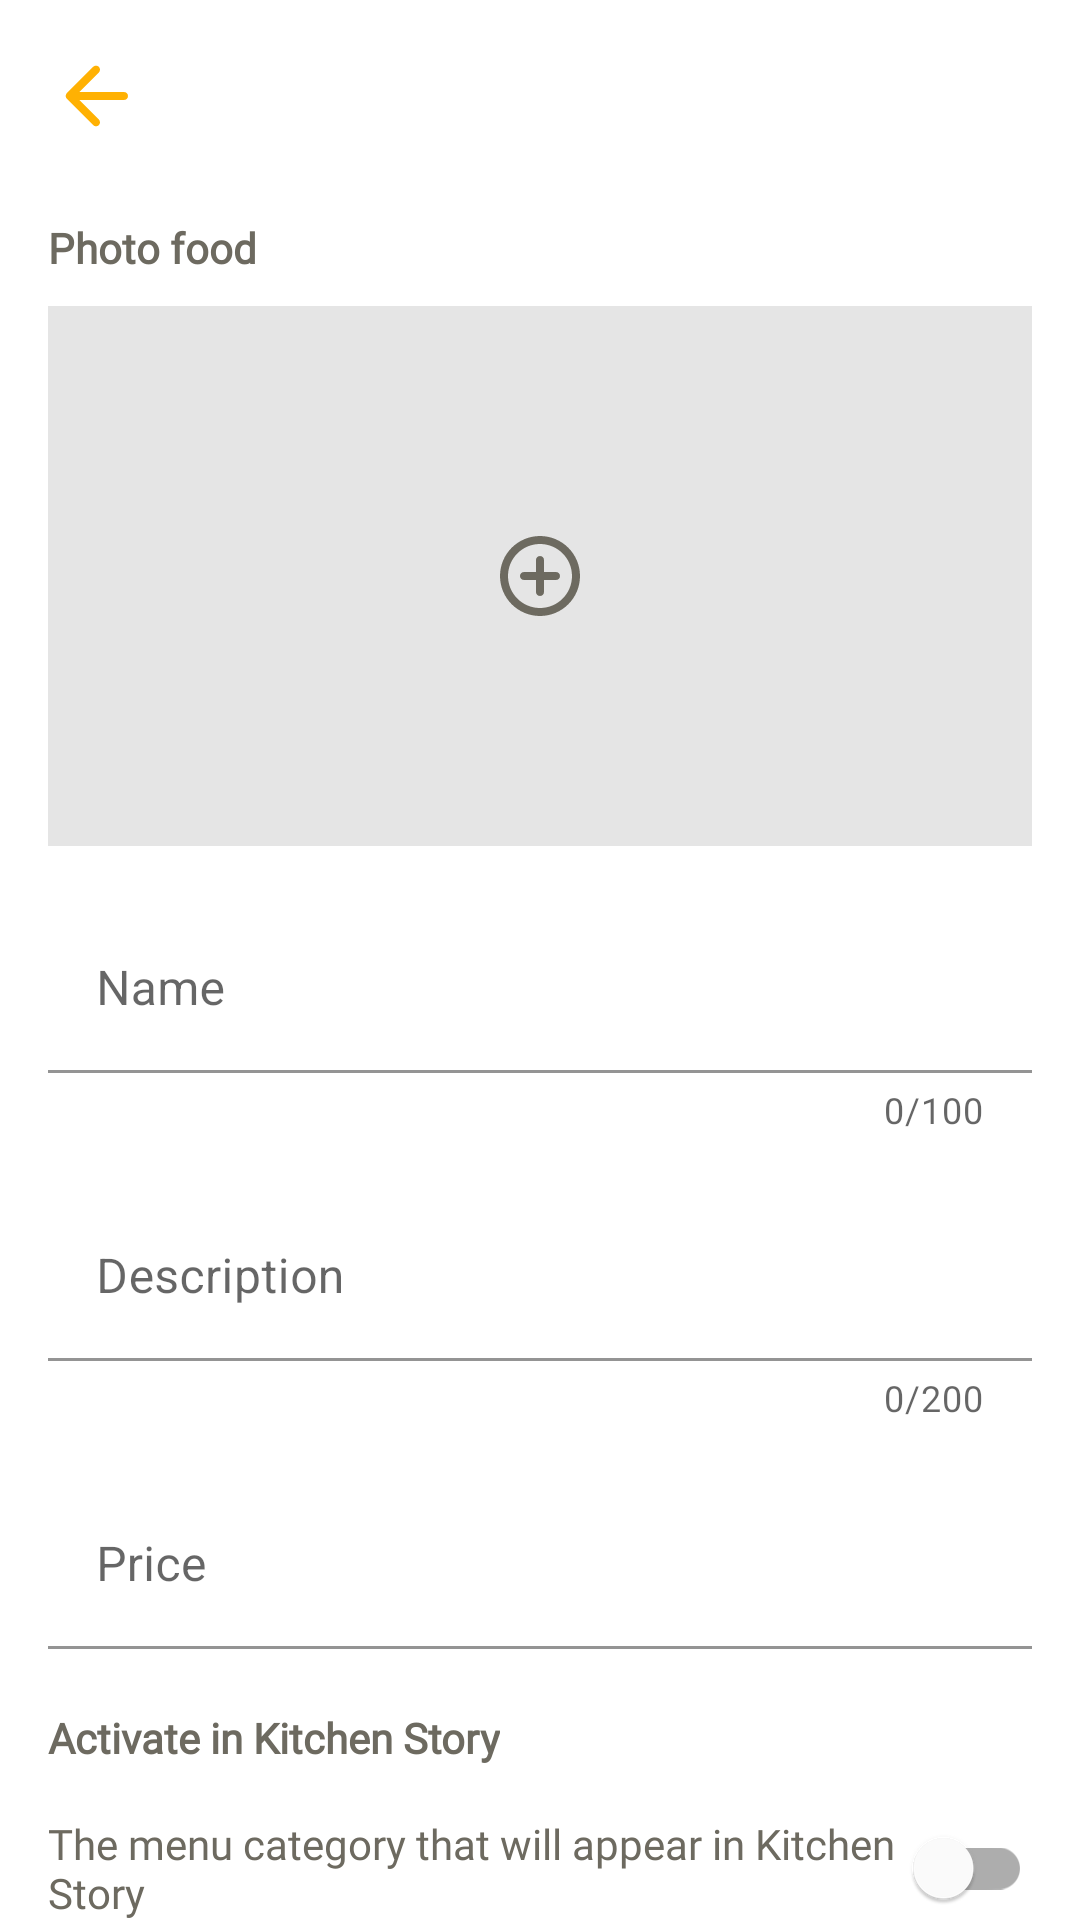

Write the Android layout XML for this screen, with the resource values it uses.
<!-- AndroidManifest.xml: application theme Theme.KitchenStoryOwner -->
<!-- res/layout/activity_add_food.xml -->
<?xml version="1.0" encoding="utf-8"?>
<androidx.core.widget.NestedScrollView xmlns:android="http://schemas.android.com/apk/res/android"
    xmlns:app="http://schemas.android.com/apk/res-auto"
    xmlns:tools="http://schemas.android.com/tools"
    android:layout_width="match_parent"
    android:layout_height="match_parent"
    android:fillViewport="true"
    tools:context=".view.addfood.AddFoodActivity">

    <LinearLayout
        android:padding="16dp"
        android:orientation="vertical"
        android:layout_width="match_parent"
        android:layout_height="match_parent">


        <include
            layout="@layout/layout_back"
            android:id="@+id/back" />

        <TextView
            android:id="@+id/textView9"
            style="@style/text14BoldBlack"
            android:layout_width="wrap_content"
            android:layout_height="wrap_content"
            android:layout_marginTop="25dp"
            android:text="@string/photo_food"
            app:layout_constraintStart_toStartOf="parent"
            app:layout_constraintTop_toBottomOf="@+id/back" />

        <ImageView
            android:id="@+id/iv_profile"
            android:layout_width="match_parent"
            android:layout_height="180dp"
            android:layout_marginTop="10dp"
            android:background="@color/grey"
            android:scaleType="center"
            android:src="@drawable/ic_add_circle"
            app:layout_constraintEnd_toEndOf="parent"
            app:layout_constraintHorizontal_bias="0.5"
            app:layout_constraintStart_toStartOf="parent"
            app:layout_constraintTop_toBottomOf="@+id/textView9" />

        <com.google.android.material.textfield.TextInputLayout
            android:id="@+id/textInputLayout4"
            android:layout_width="match_parent"
            android:layout_height="wrap_content"
            android:layout_marginTop="20dp"
            android:hint="@string/name"
            app:boxBackgroundColor="@color/white"
            app:boxStrokeColor="@color/blue"
            app:counterEnabled="true"
            app:counterMaxLength="100"
            app:hintTextColor="@color/blue"
            app:layout_constraintEnd_toEndOf="parent"
            app:layout_constraintHorizontal_bias="0.5"
            app:layout_constraintStart_toStartOf="parent"
            app:layout_constraintTop_toBottomOf="@+id/iv_profile">

            <com.google.android.material.textfield.TextInputEditText
                android:id="@+id/et_name"
                android:layout_width="match_parent"
                android:layout_height="wrap_content"
                android:inputType="textPersonName" />
        </com.google.android.material.textfield.TextInputLayout>

        <com.google.android.material.textfield.TextInputLayout
            android:id="@+id/textInputLayout5"
            android:layout_width="match_parent"
            android:layout_height="wrap_content"
            android:layout_marginTop="20dp"
            android:hint="@string/description"
            app:boxBackgroundColor="@color/white"
            app:boxStrokeColor="@color/blue"
            app:counterEnabled="true"
            app:counterMaxLength="200"
            app:hintTextColor="@color/blue"
            app:layout_constraintEnd_toEndOf="parent"
            app:layout_constraintHorizontal_bias="0.5"
            app:layout_constraintStart_toStartOf="parent"
            app:layout_constraintTop_toBottomOf="@+id/textInputLayout4">

            <com.google.android.material.textfield.TextInputEditText
                android:id="@+id/et_desc"
                android:layout_width="match_parent"
                android:layout_height="wrap_content"
                android:inputType="textPersonName" />
        </com.google.android.material.textfield.TextInputLayout>

        <com.google.android.material.textfield.TextInputLayout
            android:id="@+id/textInputLayout6"
            android:layout_width="match_parent"
            android:layout_height="wrap_content"
            android:layout_marginTop="20dp"
            android:hint="@string/price"
            app:boxBackgroundColor="@color/white"
            app:boxStrokeColor="@color/blue"
            app:hintTextColor="@color/blue"
            app:layout_constraintEnd_toEndOf="parent"
            app:layout_constraintHorizontal_bias="0.5"
            app:layout_constraintStart_toStartOf="parent"
            app:layout_constraintTop_toBottomOf="@+id/textInputLayout5">

            <com.google.android.material.textfield.TextInputEditText
                android:id="@+id/et_price"
                android:layout_width="match_parent"
                android:layout_height="wrap_content"
                android:inputType="numberDecimal" />
        </com.google.android.material.textfield.TextInputLayout>
        <TextView
            android:id="@+id/textView18"
            style="@style/text14BoldBlack"
            android:layout_width="wrap_content"
            android:layout_height="wrap_content"
            android:layout_marginTop="20dp"
            android:text="@string/activate_in_kitchen_story"
            app:layout_constraintStart_toStartOf="parent"
            app:layout_constraintTop_toBottomOf="@+id/textInputLayout6" />
        <com.google.android.material.switchmaterial.SwitchMaterial
            android:id="@+id/switchMaterial"
            android:layout_width="match_parent"
            android:layout_height="wrap_content"
            android:layout_marginTop="10dp"
            android:fontFamily="@font/ubuntu"
            android:text="@string/the_menu_category_that_will_appear_in_kitchen_story"
            android:textColor="@color/black"
            app:layout_constraintEnd_toEndOf="parent"
            app:layout_constraintHorizontal_bias="0.5"
            app:layout_constraintStart_toStartOf="parent"
            app:layout_constraintTop_toBottomOf="@+id/textView18" />


        <TextView
            android:id="@+id/textView19"
            style="@style/text14BoldBlack"
            android:layout_width="wrap_content"
            android:layout_height="wrap_content"
            android:layout_marginTop="20dp"
            android:text="@string/recommended_menu"
            app:layout_constraintStart_toStartOf="parent"
            app:layout_constraintTop_toBottomOf="@+id/switchMaterial" />

        <com.google.android.material.switchmaterial.SwitchMaterial
            android:layout_width="match_parent"
            android:layout_height="wrap_content"
            android:layout_marginTop="10dp"
            android:fontFamily="@font/ubuntu"
            android:text="@string/the_menu_will_appear_in_the_recommendations_your_kitchen"
            android:textColor="@color/black"
            app:layout_constraintEnd_toEndOf="parent"
            app:layout_constraintHorizontal_bias="0.5"
            app:layout_constraintStart_toStartOf="parent"
            app:layout_constraintTop_toBottomOf="@+id/textView19" />


        <Button
            android:id="@+id/btn_save"
            android:layout_width="match_parent"
            android:layout_height="wrap_content"
            android:text="@string/save"
            android:layout_marginTop="25dp"
            app:layout_constraintBottom_toBottomOf="parent"
            app:layout_constraintEnd_toEndOf="parent"
            app:layout_constraintHorizontal_bias="0.5"
            app:layout_constraintStart_toStartOf="parent" />
    </LinearLayout>
</androidx.core.widget.NestedScrollView>
<!-- res/layout/layout_back.xml (included above) -->
<?xml version="1.0" encoding="utf-8"?>
<androidx.constraintlayout.widget.ConstraintLayout xmlns:android="http://schemas.android.com/apk/res/android"
    android:layout_width="match_parent"
    android:layout_height="wrap_content"
    xmlns:app="http://schemas.android.com/apk/res-auto">
    <ImageView
        android:id="@+id/iv_back"
        android:layout_width="wrap_content"
        android:layout_height="wrap_content"
        android:src="@drawable/ic_back"
        app:layout_constraintStart_toStartOf="parent"
        app:layout_constraintTop_toTopOf="parent" />

    <TextView
        android:id="@+id/tv_back"
        style="@style/text18BoldBlack"
        android:layout_width="wrap_content"
        android:layout_height="wrap_content"
        android:layout_marginStart="10dp"
        app:layout_constraintBottom_toBottomOf="@+id/iv_back"
        app:layout_constraintStart_toEndOf="@+id/iv_back"
        app:layout_constraintTop_toTopOf="@+id/iv_back" />
</androidx.constraintlayout.widget.ConstraintLayout>
<!-- resources referenced by this layout -->
<resources>
  <color name="black">#6D6A60</color>
  <color name="blue">#42A7C8</color>
  <color name="grey">#E5E5E5</color>
  <color name="white">#FFFFFFFF</color>
  <!-- drawable ic_add_circle (drawable) -->
  <vector xmlns:android="http://schemas.android.com/apk/res/android"
      android:width="32dp"
      android:height="32dp"
      android:viewportWidth="24"
      android:viewportHeight="24"
      android:tint="@color/black">
    <path
        android:fillColor="@android:color/white"
        android:pathData="M12,7c-0.55,0 -1,0.45 -1,1v3L8,11c-0.55,0 -1,0.45 -1,1s0.45,1 1,1h3v3c0,0.55 0.45,1 1,1s1,-0.45 1,-1v-3h3c0.55,0 1,-0.45 1,-1s-0.45,-1 -1,-1h-3L13,8c0,-0.55 -0.45,-1 -1,-1zM12,2C6.48,2 2,6.48 2,12s4.48,10 10,10 10,-4.48 10,-10S17.52,2 12,2zM12,20c-4.41,0 -8,-3.59 -8,-8s3.59,-8 8,-8 8,3.59 8,8 -3.59,8 -8,8z"/>
  </vector>
  <!-- drawable ic_back (drawable) -->
  <vector xmlns:android="http://schemas.android.com/apk/res/android"
      android:width="32dp"
      android:height="32dp"
      android:viewportWidth="24"
      android:viewportHeight="24"
      android:tint="@color/yellow">
    <path
        android:fillColor="@android:color/white"
        android:pathData="M19,11H7.83l4.88,-4.88c0.39,-0.39 0.39,-1.03 0,-1.42 -0.39,-0.39 -1.02,-0.39 -1.41,0l-6.59,6.59c-0.39,0.39 -0.39,1.02 0,1.41l6.59,6.59c0.39,0.39 1.02,0.39 1.41,0 0.39,-0.39 0.39,-1.02 0,-1.41L7.83,13H19c0.55,0 1,-0.45 1,-1s-0.45,-1 -1,-1z"/>
  </vector>
  <string name="activate_in_kitchen_story">Activate in Kitchen Story</string>
  <string name="description">Description</string>
  <string name="name">Name</string>
  <string name="photo_food">Photo food</string>
  <string name="price">Price</string>
  <string name="recommended_menu">Recommended menu</string>
  <string name="save">Save</string>
  <string name="the_menu_category_that_will_appear_in_kitchen_story">The menu category that will appear in Kitchen Story</string>
  <string name="the_menu_will_appear_in_the_recommendations_your_kitchen">The menu will appear in the recommendations your kitchen</string>
  <style name="text14BoldBlack">
          <item name="android:textSize">14sp</item>
          <item name="android:fontFamily">@font/ubuntu</item>
          <item name="android:textColor">@color/black</item>
          <item name="android:textStyle">bold</item>
      </style>
  <style name="text18BoldBlack">
          <item name="android:textSize">18sp</item>
          <item name="android:fontFamily">@font/ubuntu</item>
          <item name="android:textColor">@color/black</item>
          <item name="android:textStyle">bold</item>
      </style>
  <style name="Theme.KitchenStoryOwner" parent="Theme.MaterialComponents.DayNight.NoActionBar">
          
          <item name="colorPrimary">@color/blue</item>
          <item name="colorPrimaryVariant">@color/yellow</item>
          <item name="colorOnPrimary">@color/white</item>
          
          <item name="colorSecondary">@color/yellow</item>
          <item name="colorSecondaryVariant">@color/blue</item>
          <item name="colorOnSecondary">@color/black</item>
          
          <item name="android:statusBarColor" tools:targetApi="l">@color/white</item>
          
      </style>
  <color name="yellow">#FFB103</color>
</resources>
